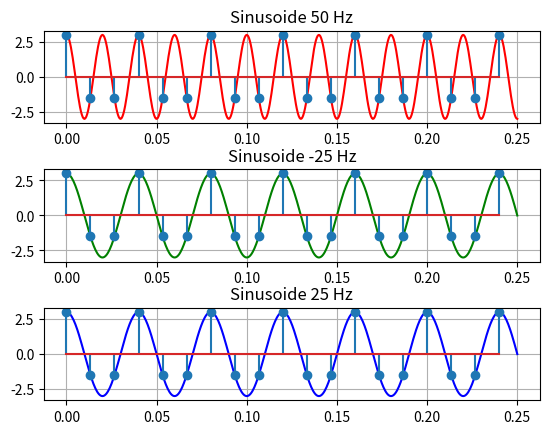

This chart was generated by the following Python code:
import numpy as np 
import matplotlib.pyplot as plt

t = np.linspace(0,0.25,500)

x1t = 3*(np.cos(2*np.pi*50*t))
x2t = 3*(np.cos(2*np.pi*(-25)*t))
x3t = 3*(np.cos(2*np.pi*(25)*t))

fs = 75
n = np.arange(0,19)
x1n = 3*(np.cos(2*np.pi*50*n/fs))
x2n = 3*(np.cos(2*np.pi*(-25)*n/fs))
x3n =3*(np.cos(2*np.pi*(25)*n/fs))

plt.figure()
plt.subplots_adjust(hspace = 0.5)

plt.subplot(3,1,1)
plt.plot(t, x1t, 'r')
plt.stem(n/fs, x1n)
plt.title("Sinusoide 50 Hz") # En cuantro periodos de muestreo hace un ciclo 
plt.grid()

plt.subplot(3,1,2)
plt.plot(t, x2t, 'g')
plt.stem(n/fs, x2n)
plt.title("Sinusoide -25 Hz") # Realiza 5 ciclos en tiempo continuo, pero con las mismas muestras dicretizadas
plt.grid()

plt.subplot(3,1,3)
plt.plot(t, x3t, 'b')
plt.stem(n/fs, x3n)
plt.title("Sinusoide 25 Hz") # Realiza 5 ciclos en tiempo continuo, pero con las mismas muestras dicretizadas
plt.grid()

plt.show()



